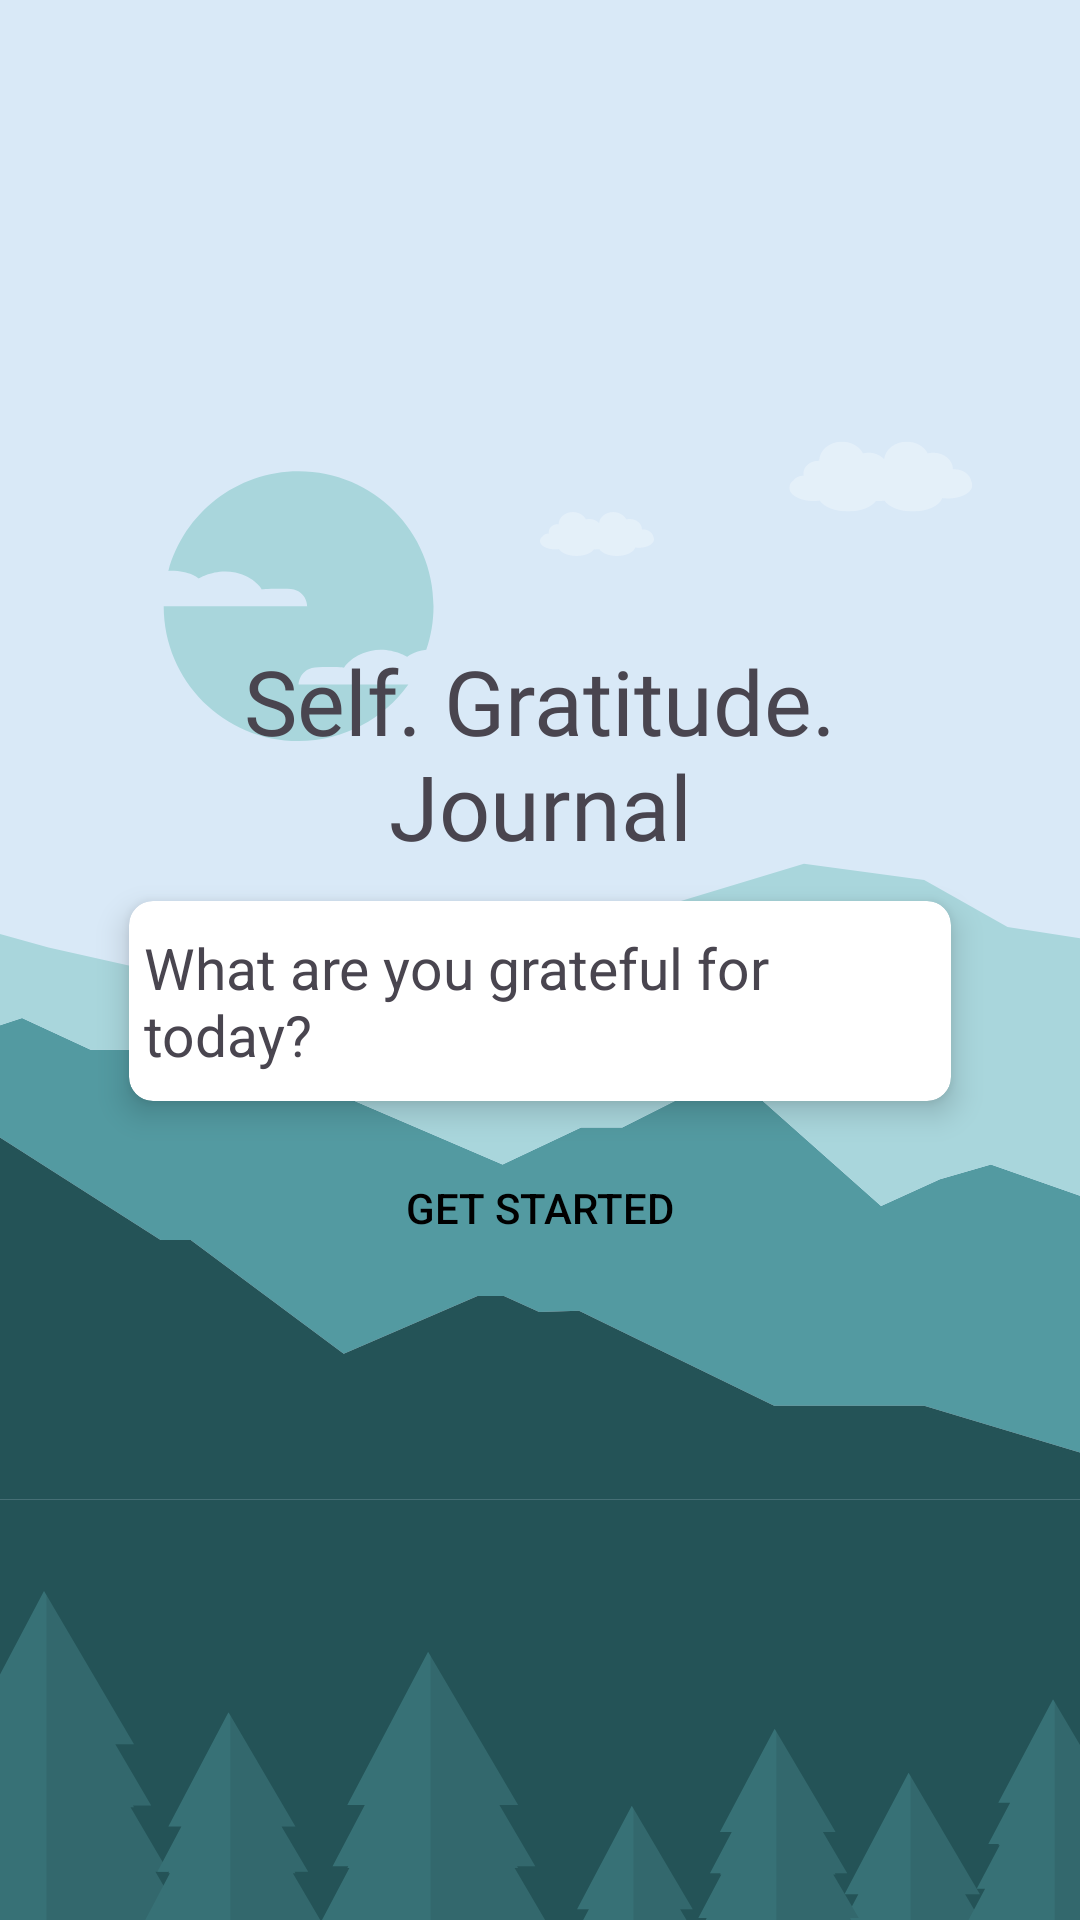

The Android layout XML behind this screen, and the referenced resources:
<!-- AndroidManifest.xml: application theme Theme.Journal -->
<!-- res/layout/activity_main.xml -->
<?xml version="1.0" encoding="utf-8"?>
<androidx.constraintlayout.widget.ConstraintLayout xmlns:android="http://schemas.android.com/apk/res/android"
    xmlns:app="http://schemas.android.com/apk/res-auto"
    xmlns:tools="http://schemas.android.com/tools"
    android:layout_width="match_parent"
    android:layout_height="match_parent"
    android:background="@drawable/background8"
    android:gravity="center"
    android:orientation="vertical"
    android:padding="18dp"
    tools:context=".MainActivity">

    <TextView
        android:id="@+id/title"
        android:layout_width="0dp"
        android:layout_height="wrap_content"
        android:fontFamily="@font/roboto_bold"
        android:gravity="center"
        android:text="@string/title_text"
        android:textSize="30sp"
        app:layout_constraintBottom_toTopOf="@+id/cardView"
        app:layout_constraintEnd_toStartOf="@+id/guideline2"
        app:layout_constraintHorizontal_bias="0.5"
        app:layout_constraintStart_toStartOf="@+id/guideline"
        app:layout_constraintTop_toTopOf="parent"
        app:layout_constraintVertical_chainStyle="packed" />

    <androidx.appcompat.widget.AppCompatButton
        android:id="@+id/startButton"
        android:layout_width="0dp"
        android:layout_height="wrap_content"
        android:background="@android:color/transparent"
        android:text="@string/get_started_text"
        android:textColor="@color/black"
        app:layout_constraintBottom_toBottomOf="parent"
        app:layout_constraintEnd_toStartOf="@+id/guideline2"
        app:layout_constraintHorizontal_bias="0.5"
        app:layout_constraintStart_toStartOf="@+id/guideline"
        app:layout_constraintTop_toBottomOf="@+id/cardView" />

    <androidx.cardview.widget.CardView
        android:id="@+id/cardView"
        android:layout_width="0dp"
        android:layout_height="wrap_content"
        android:minWidth="400dp"
        android:minHeight="90dp"
        app:cardCornerRadius="8dp"
        app:cardElevation="6dp"
        app:cardUseCompatPadding="true"
        app:layout_constraintBottom_toTopOf="@+id/startButton"
        app:layout_constraintEnd_toStartOf="@+id/guideline2"
        app:layout_constraintHorizontal_bias="0.5"
        app:layout_constraintStart_toStartOf="@+id/guideline"
        app:layout_constraintTop_toBottomOf="@+id/title">

        <TextView
            android:id="@+id/gratefulText"
            android:layout_width="wrap_content"
            android:layout_height="wrap_content"
            android:layout_gravity="center"
            android:padding="5dp"
            android:text="@string/grateful_text"
            android:textSize="19sp" />
    </androidx.cardview.widget.CardView>

    <androidx.constraintlayout.widget.Guideline
        android:id="@+id/guideline"
        android:layout_width="wrap_content"
        android:layout_height="wrap_content"
        android:orientation="vertical"
        app:layout_constraintGuide_percent="0.05" />

    <androidx.constraintlayout.widget.Guideline
        android:id="@+id/guideline2"
        android:layout_width="wrap_content"
        android:layout_height="wrap_content"
        android:orientation="vertical"
        app:layout_constraintGuide_percent="0.95" />

</androidx.constraintlayout.widget.ConstraintLayout>
<!-- resources referenced by this layout -->
<resources>
  <color name="black">#FF000000</color>
  <!-- drawable background8: png bitmap (drawable, 53603 bytes) -->
  <string name="get_started_text">Get Started</string>
  <string name="grateful_text">What are you grateful for today?</string>
  <string name="title_text">Self. Gratitude. Journal</string>
  <style name="Theme.Journal" parent="Base.Theme.Journal" />
  <style name="Base.Theme.Journal" parent="Theme.Material3.DayNight">
          
           <item name="colorPrimary">@color/endGColor</item>
          <item name="actionOverflowButtonStyle">@style/actionOverflowButtonStyle</item> 
      </style>
  <color name="endGColor">#ffaf7b</color>
  <style name="actionOverflowButtonStyle" parent="@style/Widget.AppCompat.ActionButton.Overflow">
          <item name="android:tint">@color/white</item>
      </style>
  <color name="white">#FFFFFFFF</color>
</resources>
